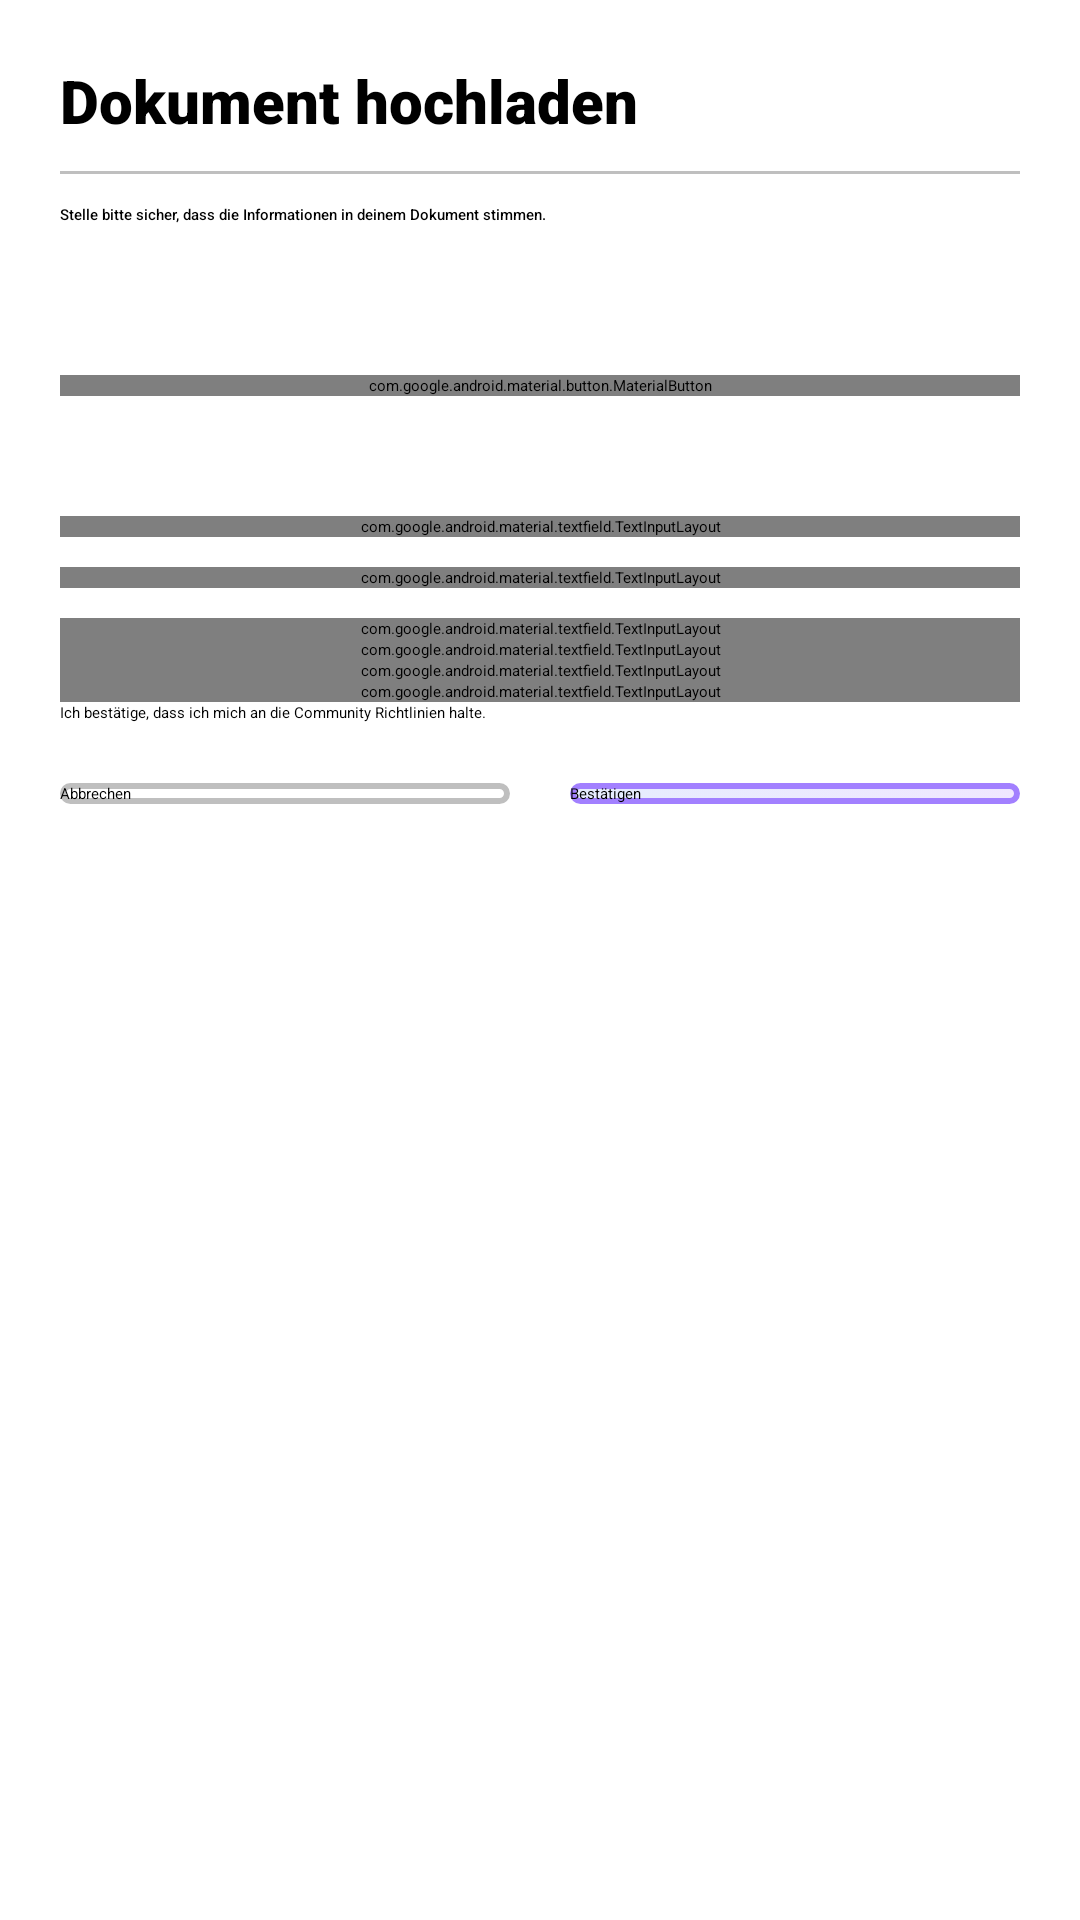

Produce the Android XML layout that renders to this screen, including the resource entries it uses.
<!-- AndroidManifest.xml: application theme Theme.StudyShare -->
<!-- res/layout/new_document_dialog.xml -->
<LinearLayout xmlns:android="http://schemas.android.com/apk/res/android"
    xmlns:app="http://schemas.android.com/apk/res-auto"
    xmlns:tools="http://schemas.android.com/tools"
    android:orientation="vertical"
    android:layout_width="match_parent"
    android:layout_height="wrap_content"
    android:layout_marginVertical="50dp"
    android:layout_gravity="center">
    <androidx.cardview.widget.CardView
        android:layout_width="match_parent"
        android:layout_height="wrap_content"
        app:cardBackgroundColor="@color/primary"
        app:cardCornerRadius="11dp"
        app:cardElevation="10dp"
        app:cardMaxElevation="10dp"
        app:cardPreventCornerOverlap="true"
        app:cardUseCompatPadding="false"
        android:layout_margin="10dp">

        


        <ScrollView
            android:layout_width="match_parent"
            android:layout_height="match_parent" >

            <androidx.constraintlayout.widget.ConstraintLayout
                android:layout_width="match_parent"
                android:layout_height="wrap_content">


                <TextView
                    android:id="@+id/heading"
                    android:layout_width="wrap_content"
                    android:layout_height="wrap_content"
                    android:layout_margin="10dp"
                    android:fontFamily="sans-serif-black"
                    android:text="Dokument hochladen"
                    android:textSize="20sp"
                    app:layout_constraintStart_toStartOf="parent"
                    app:layout_constraintTop_toTopOf="parent" />

                <View
                    android:id="@+id/trennlinie"
                    android:layout_width="match_parent"
                    android:layout_height="1dp"
                    android:layout_margin="10dp"
                    android:background="@color/light_grey"
                    app:layout_constraintTop_toBottomOf="@id/heading" />

                <TextView
                    android:id="@+id/content"
                    android:layout_width="0dp"
                    android:layout_height="wrap_content"
                    android:layout_margin="10dp"
                    android:fontFamily="sans-serif-medium"
                    android:text="Stelle bitte sicher, dass die Informationen in deinem Dokument stimmen."
                    app:layout_constraintEnd_toEndOf="parent"
                    app:layout_constraintStart_toStartOf="parent"
                    app:layout_constraintTop_toBottomOf="@id/trennlinie" />

                <LinearLayout
                    android:layout_width="match_parent"
                    android:layout_height="wrap_content"
                    app:layout_constraintBottom_toBottomOf="parent"
                    app:layout_constraintStart_toStartOf="parent"
                    app:layout_constraintTop_toBottomOf="@+id/linearLayout3">


                    <androidx.appcompat.widget.AppCompatButton
                        android:id="@+id/dismissButton"
                        android:layout_width="wrap_content"
                        android:layout_height="wrap_content"
                        android:layout_margin="10dp"
                        android:layout_weight="1"
                        android:background="@drawable/cancel_button_selector"
                        android:text="Abbrechen" />

                    <androidx.appcompat.widget.AppCompatButton
                        android:id="@+id/confirmButton"
                        android:layout_width="wrap_content"
                        android:layout_height="wrap_content"
                        android:layout_margin="10dp"
                        android:layout_weight="1"
                        android:background="@drawable/confirm_button_selector"
                        android:text="Bestätigen" />
                </LinearLayout>

                <LinearLayout
                    android:id="@+id/linearLayout3"
                    android:layout_width="match_parent"
                    android:layout_height="wrap_content"
                    android:orientation="vertical"
                    android:padding="10dp"
                    app:layout_constraintStart_toStartOf="parent"
                    app:layout_constraintTop_toBottomOf="@+id/content"
                    tools:layout_editor_absoluteX="147dp">


                    <com.google.android.material.button.MaterialButton
                        android:id="@+id/uploadButton"
                        style="@style/Widget.Material3.Button.IconButton.Filled.Tonal"
                        android:layout_width="match_parent"
                        android:layout_height="wrap_content"
                        android:layout_marginTop="40dp"
                        android:layout_marginBottom="40dp"
                        android:paddingHorizontal="20dp"
                        android:text="Datei hochladen (.pdf)"
                        app:icon="@drawable/baseline_cloud_upload_24" />
                    <TextView
                        android:id="@+id/selectedFileName"
                        android:layout_width="wrap_content"
                        android:layout_height="wrap_content"
                        android:layout_margin="10dp"
                        android:text="No file selected"
                        android:visibility="gone"
                        app:layout_constraintStart_toStartOf="parent"
                        app:layout_constraintTop_toBottomOf="@id/heading" />

                    <com.google.android.material.textfield.TextInputLayout
                        android:layout_width="match_parent"
                        android:layout_height="match_parent"
                        android:layout_marginBottom="10dp"
                        app:counterMaxLength="30"
                        app:counterEnabled="true">

                        <com.google.android.material.textfield.TextInputEditText
                            android:layout_width="match_parent"
                            android:layout_height="wrap_content"
                            android:hint="Titel" />

                    </com.google.android.material.textfield.TextInputLayout>

                    <com.google.android.material.textfield.TextInputLayout
                        android:layout_width="match_parent"
                        android:layout_height="match_parent"
                        android:layout_marginBottom="10dp"
                        app:counterMaxLength="100"
                        app:counterEnabled="true">

                        <com.google.android.material.textfield.TextInputEditText
                            android:layout_width="match_parent"
                            android:layout_height="200dp"
                            android:hint="Beschreibung" />
                    </com.google.android.material.textfield.TextInputLayout>

                    <com.google.android.material.textfield.TextInputLayout
                        android:layout_width="match_parent"
                        android:layout_height="wrap_content"
                        android:hint="Fach"
                        style="@style/Widget.MaterialComponents.TextInputLayout.OutlinedBox.ExposedDropdownMenu">

                        <com.google.android.material.textfield.MaterialAutoCompleteTextView
                            android:layout_width="match_parent"
                            android:layout_height="wrap_content"
                            android:layout_marginBottom="10dp"
                            android:background="@drawable/fach_upload_bg"
                            android:fontFamily="sans-serif-black"
                            android:inputType="none"
                            app:simpleItems="@array/fach_options" />

                    </com.google.android.material.textfield.TextInputLayout>

                    <com.google.android.material.textfield.TextInputLayout
                        android:layout_width="match_parent"
                        android:layout_height="wrap_content"
                        android:hint="Typ"
                        android:textColorHint="@color/white"
                        style="@style/Widget.MaterialComponents.TextInputLayout.OutlinedBox.ExposedDropdownMenu">

                        <com.google.android.material.textfield.MaterialAutoCompleteTextView
                            android:layout_width="match_parent"
                            android:layout_height="wrap_content"
                            android:layout_marginBottom="10dp"
                            android:background="@drawable/typ_upload_bg"
                            android:fontFamily="sans-serif-black"
                            android:inputType="none"
                            android:textColor="@color/white"
                            app:simpleItems="@array/typ_options" />

                    </com.google.android.material.textfield.TextInputLayout>

                    <com.google.android.material.textfield.TextInputLayout
                        android:layout_width="match_parent"
                        android:layout_height="wrap_content"
                        android:hint="Stufe"
                        style="@style/Widget.MaterialComponents.TextInputLayout.OutlinedBox.ExposedDropdownMenu">

                        <com.google.android.material.textfield.MaterialAutoCompleteTextView
                            android:layout_width="match_parent"
                            android:layout_height="wrap_content"
                            android:layout_marginBottom="20dp"
                            android:background="@drawable/stufe_upload_bg"
                            android:fontFamily="sans-serif-black"
                            android:inputType="none"
                            app:simpleItems="@array/stufe_options" />

                    </com.google.android.material.textfield.TextInputLayout>

                    <com.google.android.material.textfield.TextInputLayout
                        android:layout_width="match_parent"
                        android:layout_height="match_parent">

                        <com.google.android.material.textfield.TextInputEditText
                            android:layout_width="match_parent"
                            android:layout_height="wrap_content"
                            android:layout_marginBottom="20dp"
                            android:hint="Preis"
                            android:inputType="number" />

                    </com.google.android.material.textfield.TextInputLayout>

                    <CheckBox
                        android:id="@+id/checkBox2"
                        android:layout_width="match_parent"
                        android:layout_height="wrap_content"
                        android:text="Ich bestätige, dass ich mich an die Community Richtlinien halte." />

                </LinearLayout>


            </androidx.constraintlayout.widget.ConstraintLayout>
        </ScrollView>
    </androidx.cardview.widget.CardView>
</LinearLayout>
<!-- resources referenced by this layout -->
<resources>
  <string-array name="fach_options">
          <item>Biologie</item>
          <item>Deutsch</item>
          <item>Mathe</item>
      </string-array>
  <string-array name="stufe_options">
          <item>5</item>
          <item>6</item>
          <item>7</item>
          <item>Q1</item>
      </string-array>
  <string-array name="typ_options">
          <item>Übungsaufgabe</item>
          <item>Vokabeln</item>
          <item>Lernzettel</item>
      </string-array>
  <color name="light_grey">#BFBFBF</color>
  <color name="primary">#FFFFFFFF</color>
  <color name="white">#FFFFFF</color>
  <!-- drawable cancel_button_selector (drawable) -->
  <?xml version="1.0" encoding="utf-8"?>
  <selector xmlns:android="http://schemas.android.com/apk/res/android">
      <item android:drawable="@drawable/cancel_button_background_pressed" android:state_pressed="true"/>
      <item android:drawable="@drawable/cancel_button_background" android:state_pressed="false"/>
  </selector>
  <!-- drawable fach_upload_bg (drawable) -->
  <?xml version="1.0" encoding="utf-8"?>
  <shape xmlns:android="http://schemas.android.com/apk/res/android">
      <solid android:color="@color/biology_green"/>
      <stroke android:color="@color/light_grey" android:width="1dp"/>
      <corners android:radius="10dp"/>
  </shape>
  <!-- drawable stufe_upload_bg (drawable) -->
  <?xml version="1.0" encoding="utf-8"?>
  <shape xmlns:android="http://schemas.android.com/apk/res/android">
      <solid android:color="@color/higher_classes_yellow"/>
      <stroke android:color="@color/light_grey" android:width="1dp"/>
      <corners android:radius="10dp"/>
  </shape>
  <!-- drawable typ_upload_bg (drawable) -->
  <?xml version="1.0" encoding="utf-8"?>
  <shape xmlns:android="http://schemas.android.com/apk/res/android">
      <solid android:color="@color/dark_purple"/>
      <stroke android:color="@color/light_grey" android:width="1dp"/>
      <corners android:radius="10dp"/>
  </shape>
  <!-- drawable cancel_button_background_pressed (drawable) -->
  <?xml version="1.0" encoding="utf-8"?>
  <shape xmlns:android="http://schemas.android.com/apk/res/android">
      <solid android:color="@color/white"/>
      <stroke android:color="@color/cancel_red" android:width="2dp"/>
      <corners android:radius="20dp"/>
  </shape>
  <!-- drawable cancel_button_background (drawable) -->
  <?xml version="1.0" encoding="utf-8"?>
  <shape xmlns:android="http://schemas.android.com/apk/res/android">
      <solid android:color="@color/white"/>
      <stroke android:color="@color/light_grey" android:width="2dp"/>
      <corners android:radius="20dp"/>
  </shape>
  <!-- drawable confirm_button_background_pressed (drawable) -->
  <?xml version="1.0" encoding="utf-8"?>
  <shape xmlns:android="http://schemas.android.com/apk/res/android">
      <gradient android:startColor="@color/secondary_darker" android:endColor="@color/secondary_2_darker"/>
      <corners android:radius="20dp"/>
  </shape>
  <!-- drawable confirm_button_background (drawable) -->
  <?xml version="1.0" encoding="utf-8"?>
  <shape xmlns:android="http://schemas.android.com/apk/res/android">
      <gradient android:startColor="@color/secondary" android:endColor="@color/secondary_2"/>
      <stroke android:color="@color/dark_purple" android:width="2dp"/>
      <corners android:radius="20dp"/>
  </shape>
  <color name="biology_green">#86D66F</color>
  <color name="higher_classes_yellow">#FFD500</color>
  <color name="dark_purple">#A280FF</color>
  <color name="cancel_red">#F04747</color>
  <color name="secondary_darker">#A7BBED</color>
  <color name="secondary_2_darker">#CBB1F6</color>
  
      //Fächerfarben
  <color name="secondary">#E6EDFE</color>
  <color name="secondary_2">#F0E7FF</color>
</resources>
